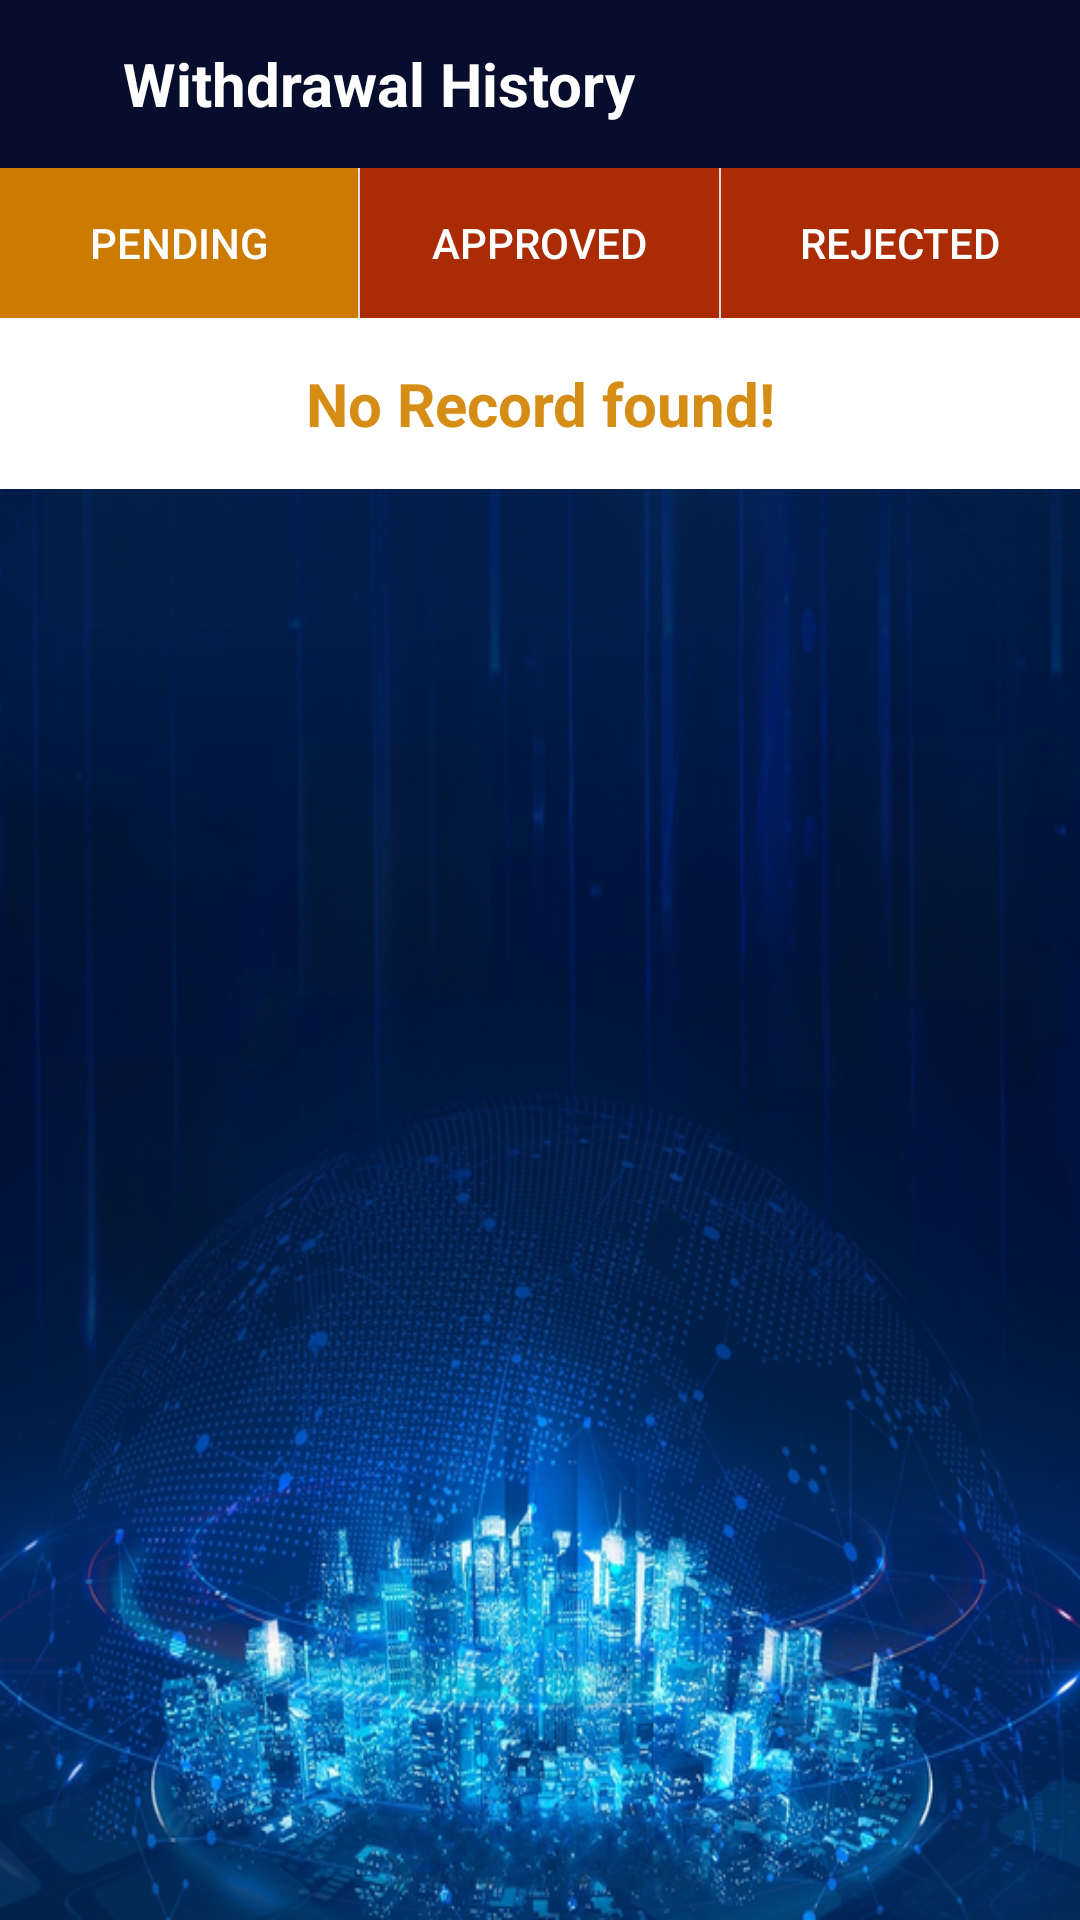

This screen was rendered from an Android layout file. Write that file and the resources it references.
<!-- AndroidManifest.xml: application theme Theme.BestBuy -->
<!-- res/layout/activity_wallet_histoy.xml -->
<?xml version="1.0" encoding="utf-8"?>
<LinearLayout
    xmlns:android="http://schemas.android.com/apk/res/android"
    xmlns:app="http://schemas.android.com/apk/res-auto"
    xmlns:tools="http://schemas.android.com/tools"
    android:layout_width="match_parent"
    android:layout_height="match_parent"
    android:background="@drawable/back_new"
    android:orientation="vertical">
  
  <TextView
      android:layout_width="match_parent"
      android:layout_height="40dp"
      android:background="@color/grey"
      android:gravity="center"
      android:text="PERSONAL DETAILS"
      android:textColor="@color/golden"
      android:textStyle="bold"
      android:visibility="gone" />
  <com.google.android.material.appbar.AppBarLayout
      android:layout_width="match_parent"
      android:layout_height="?android:attr/actionBarSize">
    <androidx.appcompat.widget.Toolbar
        android:id="@+id/toolbar"
        android:layout_width="match_parent"
        android:layout_height="?actionBarSize"
        android:background="@color/purple_500"
        tools:ignore="NewApi">
      <RelativeLayout
          android:id="@+id/header"
          android:layout_width="match_parent"
          android:layout_height="50dp"
          android:layout_marginLeft="0dp"
          android:layout_marginTop="0dp"
          android:background="@color/purple_500">
        <ImageView
            android:id="@+id/menuImg"
            android:layout_marginLeft="8dp"
            android:layout_width="wrap_content"
            android:layout_height="wrap_content"
            android:layout_alignParentLeft="true"
            android:layout_centerInParent="true"
            android:tint="@color/golden"
            android:src="@drawable/ic_arrow_back" />
        <TextView
            android:layout_width="match_parent"
            android:layout_height="match_parent"
            android:layout_centerHorizontal="true"
            android:layout_marginLeft="17dp"
            android:layout_toRightOf="@id/menuImg"
            android:gravity="center_vertical"
            android:text="Withdrawal History"
            android:textColor="@color/golden"
            android:textSize="20dp"
            android:textStyle="bold" />
      </RelativeLayout>
    </androidx.appcompat.widget.Toolbar>
  </com.google.android.material.appbar.AppBarLayout>

  <ScrollView
      android:layout_width="match_parent"
      android:layout_height="match_parent">
    <LinearLayout
        android:layout_width="match_parent"
        android:orientation="vertical"
        android:background="@color/white"
        android:layout_height="wrap_content">
      <LinearLayout
          android:layout_width="match_parent"
          android:layout_height="50dp">
        <androidx.appcompat.widget.AppCompatButton
            android:layout_width="0dp"
            android:layout_weight="1"
            android:id="@+id/pending_btn"
            android:background="@color/yellow"
            android:text="Pending" android:textColor="@color/white"
            android:layout_marginRight="0.5dp"
            android:layout_height="match_parent">
        </androidx.appcompat.widget.AppCompatButton>
        <androidx.appcompat.widget.AppCompatButton
            android:layout_width="0dp"
            android:layout_weight="1"
            android:id="@+id/approved_btn"
            android:layout_marginRight="0.5dp"
            android:text="Approved" android:textColor="@color/white"
            android:background="@color/skyblue"
            android:layout_height="match_parent">
        </androidx.appcompat.widget.AppCompatButton>
        <androidx.appcompat.widget.AppCompatButton
            android:layout_width="0dp"
            android:layout_weight="1"
            android:id="@+id/rejected_btn"
            android:background="@color/skyblue"
            android:text="Rejected" android:textColor="@color/white"
            android:layout_height="match_parent">
        </androidx.appcompat.widget.AppCompatButton>
      </LinearLayout>

      <RelativeLayout
          android:orientation="vertical"
          android:id="@+id/pending_ll"
          android:layout_width="match_parent"
          android:layout_height="wrap_content">
        <TextView
            android:layout_width="match_parent"
            android:layout_height="match_parent"
            android:text="No Record found!"
            android:padding="15dp"
            android:gravity="center_horizontal"
            android:layout_centerHorizontal="true"
            android:textColor="@color/red"
            android:textSize="20dp"
            android:textStyle="bold" />
        <androidx.recyclerview.widget.RecyclerView
            android:id="@+id/pending_rec"
            android:layout_width="match_parent"
            android:layout_height="wrap_content">
        </androidx.recyclerview.widget.RecyclerView>
      </RelativeLayout>

      <RelativeLayout
          android:visibility="gone"
          android:orientation="vertical"
          android:id="@+id/approve_ll"
          android:background="@color/transparent"
          android:layout_width="match_parent"
          android:layout_height="wrap_content">
        <TextView
            android:layout_width="match_parent"
            android:layout_height="match_parent"
            android:text="No Record found!"
            android:padding="15dp"
            android:gravity="center_horizontal"
            android:layout_centerHorizontal="true"
            android:textColor="@color/red"
            android:textSize="20dp"
            android:textStyle="bold" />
        <androidx.recyclerview.widget.RecyclerView
            android:id="@+id/approved_rec"
            android:layout_width="match_parent"
            android:layout_height="wrap_content">
        </androidx.recyclerview.widget.RecyclerView>
      </RelativeLayout>

      <RelativeLayout
          android:visibility="gone"
          android:orientation="vertical"
          android:id="@+id/rejected_ll"
          android:background="@color/transparent"
          android:layout_width="match_parent"
          android:layout_height="wrap_content">
        <TextView
            android:layout_width="match_parent"
            android:layout_height="match_parent"
            android:text="No Record found!"
            android:padding="15dp"
            android:gravity="center_horizontal"
            android:layout_centerHorizontal="true"
            android:textColor="@color/red"
            android:textSize="20dp"
            android:textStyle="bold" />
        <androidx.recyclerview.widget.RecyclerView
            android:id="@+id/rejected_rec"
            android:layout_width="match_parent"
            android:layout_height="wrap_content">
        </androidx.recyclerview.widget.RecyclerView>
      </RelativeLayout>


    </LinearLayout>
  </ScrollView>
</LinearLayout>
<!-- resources referenced by this layout -->
<resources>
  <color name="golden">#fff</color>
  <color name="grey">#999999</color>
  <color name="purple_500">#070D2C</color>
  <color name="red">#D58D16</color>
  <color name="skyblue">#AB2C04</color>
  <color name="transparent">#8e030303</color>
  <color name="white">#FFFFFFFF</color>
  <color name="yellow">#CC7A00</color>
  <!-- drawable back_new: png bitmap (drawable, 705132 bytes) -->
  <style name="Theme.BestBuy" parent="Theme.MaterialComponents.DayNight.NoActionBar">
          <item name="android:forceDarkAllowed" tools:targetApi="q">false</item>
          
          <item name="colorPrimary">@color/purple_200</item>
          <item name="colorPrimaryVariant">@color/purple_700</item>
          <item name="colorOnPrimary">@color/black</item>
          
          <item name="colorSecondary">@color/teal_200</item>
          <item name="colorSecondaryVariant">@color/teal_700</item>
          <item name="colorOnSecondary">@color/black</item>
          <item name="android:windowBackground">#000</item>
          
          <item name="android:statusBarColor" tools:targetApi="l">?attr/colorPrimaryVariant</item>
          <item name="android:textViewStyle">@style/TextViewTheme</item>
          
      </style>
  <color name="purple_200">#060B24</color>
  <color name="purple_700">#010930</color>
  <color name="black">#010728</color>
  <color name="teal_200">#FF03DAC5</color>
  <color name="teal_700">#FF018786</color>
  <style name="TextViewTheme">
          <item name="android:textColor">#CDAA35</item>
      </style>
</resources>
